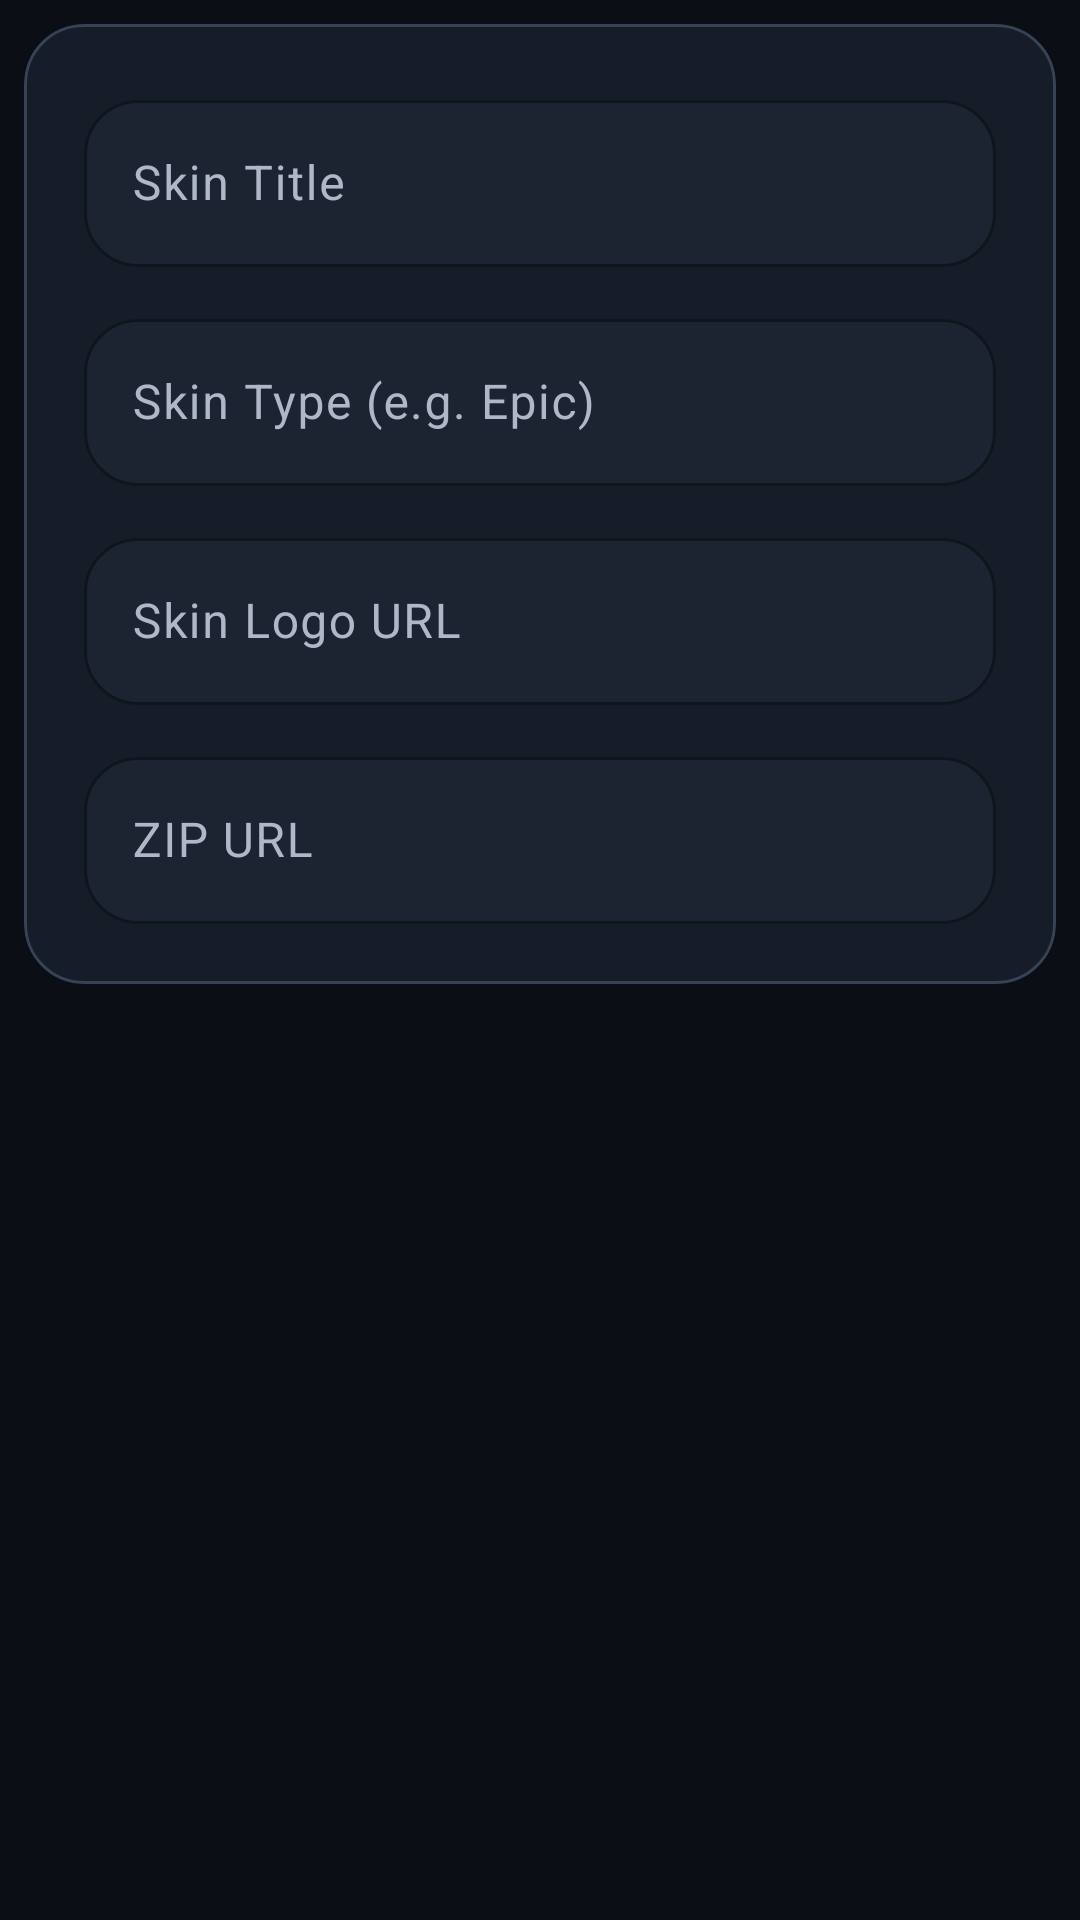

The Android layout XML behind this screen, and the referenced resources:
<!-- AndroidManifest.xml: application theme Theme.HeroConfigManager -->
<!-- res/layout/dialog_skin_editor.xml -->
<?xml version="1.0" encoding="utf-8"?>
<androidx.core.widget.NestedScrollView
    xmlns:android="http://schemas.android.com/apk/res/android"
    xmlns:app="http://schemas.android.com/apk/res-auto"
    android:layout_width="match_parent"
    android:layout_height="wrap_content"
    android:fillViewport="true">

    <androidx.constraintlayout.widget.ConstraintLayout
        android:layout_width="match_parent"
        android:layout_height="wrap_content"
        android:padding="8dp">

        <com.google.android.material.card.MaterialCardView
            style="@style/Widget.HeroConfig.SectionCard"
            android:layout_width="0dp"
            android:layout_height="wrap_content"
            app:layout_constraintEnd_toEndOf="parent"
            app:layout_constraintHorizontal_bias="0.5"
            app:layout_constraintStart_toStartOf="parent"
            app:layout_constraintTop_toTopOf="parent"
            app:layout_constraintWidth_max="@dimen/content_max_width">

            <androidx.constraintlayout.widget.ConstraintLayout
                android:layout_width="match_parent"
                android:layout_height="wrap_content"
                android:padding="@dimen/section_card_padding">

                <com.google.android.material.textfield.TextInputLayout
                    android:id="@+id/tilSkinTitle"
                    style="@style/Widget.HeroConfig.TextInput"
                    android:layout_width="0dp"
                    android:layout_height="wrap_content"
                    android:hint="@string/skin_title"
                    app:layout_constraintEnd_toEndOf="parent"
                    app:layout_constraintStart_toStartOf="parent"
                    app:layout_constraintTop_toTopOf="parent">

                    <com.google.android.material.textfield.TextInputEditText
                        android:id="@+id/etSkinTitle"
                        android:layout_width="match_parent"
                        android:layout_height="wrap_content" />

                </com.google.android.material.textfield.TextInputLayout>

                <com.google.android.material.textfield.TextInputLayout
                    android:id="@+id/tilSkinType"
                    style="@style/Widget.HeroConfig.TextInput"
                    android:layout_width="0dp"
                    android:layout_height="wrap_content"
                    android:layout_marginTop="@dimen/field_spacing"
                    android:hint="@string/skin_type"
                    app:layout_constraintEnd_toEndOf="parent"
                    app:layout_constraintStart_toStartOf="parent"
                    app:layout_constraintTop_toBottomOf="@id/tilSkinTitle">

                    <com.google.android.material.textfield.TextInputEditText
                        android:id="@+id/etSkinType"
                        android:layout_width="match_parent"
                        android:layout_height="wrap_content" />

                </com.google.android.material.textfield.TextInputLayout>

                <com.google.android.material.textfield.TextInputLayout
                    android:id="@+id/tilSkinLogo"
                    style="@style/Widget.HeroConfig.TextInput"
                    android:layout_width="0dp"
                    android:layout_height="wrap_content"
                    android:layout_marginTop="@dimen/field_spacing"
                    android:hint="@string/skin_logo_url"
                    app:layout_constraintEnd_toEndOf="parent"
                    app:layout_constraintStart_toStartOf="parent"
                    app:layout_constraintTop_toBottomOf="@id/tilSkinType">

                    <com.google.android.material.textfield.TextInputEditText
                        android:id="@+id/etSkinLogo"
                        android:layout_width="match_parent"
                        android:layout_height="wrap_content"
                        android:inputType="textUri" />

                </com.google.android.material.textfield.TextInputLayout>

                <com.google.android.material.textfield.TextInputLayout
                    android:id="@+id/tilZipUrl"
                    style="@style/Widget.HeroConfig.TextInput"
                    android:layout_width="0dp"
                    android:layout_height="wrap_content"
                    android:layout_marginTop="@dimen/field_spacing"
                    android:hint="@string/zip_url"
                    app:layout_constraintBottom_toBottomOf="parent"
                    app:layout_constraintEnd_toEndOf="parent"
                    app:layout_constraintStart_toStartOf="parent"
                    app:layout_constraintTop_toBottomOf="@id/tilSkinLogo">

                    <com.google.android.material.textfield.TextInputEditText
                        android:id="@+id/etZipUrl"
                        android:layout_width="match_parent"
                        android:layout_height="wrap_content"
                        android:inputType="textUri" />

                </com.google.android.material.textfield.TextInputLayout>

            </androidx.constraintlayout.widget.ConstraintLayout>

        </com.google.android.material.card.MaterialCardView>

    </androidx.constraintlayout.widget.ConstraintLayout>

</androidx.core.widget.NestedScrollView>
<!-- resources referenced by this layout -->
<resources>
  <dimen name="content_max_width">9999dp</dimen>
  <dimen name="field_spacing">12dp</dimen>
  <dimen name="section_card_padding">20dp</dimen>
  <string name="skin_logo_url">Skin Logo URL</string>
  <string name="skin_title">Skin Title</string>
  <string name="skin_type">Skin Type (e.g. Epic)</string>
  <string name="zip_url">ZIP URL</string>
  <style name="Widget.HeroConfig.SectionCard" parent="Widget.Material3.CardView.Outlined">
          <item name="cardCornerRadius">@dimen/card_corner_radius_medium</item>
          <item name="cardBackgroundColor">?attr/colorSurfaceContainer</item>
          <item name="cardElevation">0dp</item>
          <item name="strokeColor">?attr/colorOutlineVariant</item>
          <item name="strokeWidth">1dp</item>
      </style>
  <style name="Widget.HeroConfig.TextInput" parent="Widget.Material3.TextInputLayout.OutlinedBox">
          <item name="boxBackgroundColor">?attr/colorSurfaceContainerHigh</item>
          <item name="boxStrokeColor">?attr/colorOutlineVariant</item>
          <item name="shapeAppearanceOverlay">@style/ShapeAppearance.HeroConfig.Medium</item>
      </style>
  <dimen name="card_corner_radius_medium">20dp</dimen>
  <style name="ShapeAppearance.HeroConfig.Medium" parent="ShapeAppearance.Material3.MediumComponent">
          <item name="cornerSize">18dp</item>
      </style>
  <color name="primary">#A8C8FF</color>
  <color name="on_primary">#0F2E5C</color>
  <color name="primary_container">#264777</color>
  <color name="on_primary_container">#D7E3FF</color>
  <color name="secondary_container">#2F445C</color>
  <color name="on_secondary_container">#D5E4F7</color>
  <color name="surface">#10141C</color>
  <color name="on_surface">#E3E8F1</color>
  <color name="surface_variant">#1B2230</color>
  <color name="on_surface_variant">#AEB8C7</color>
  <color name="surface_container">#171D28</color>
  <color name="surface_container_high">#1C2431</color>
  <color name="surface_container_highest">#252F3F</color>
  <color name="outline_variant">#364255</color>
  <color name="error">#FFB4AB</color>
  <color name="background">#0B0F15</color>
  <style name="ShapeAppearance.HeroConfig.Small" parent="ShapeAppearance.Material3.SmallComponent">
          <item name="cornerSize">14dp</item>
      </style>
  <style name="ShapeAppearance.HeroConfig.Large" parent="ShapeAppearance.Material3.LargeComponent">
          <item name="cornerSize">28dp</item>
      </style>
</resources>
